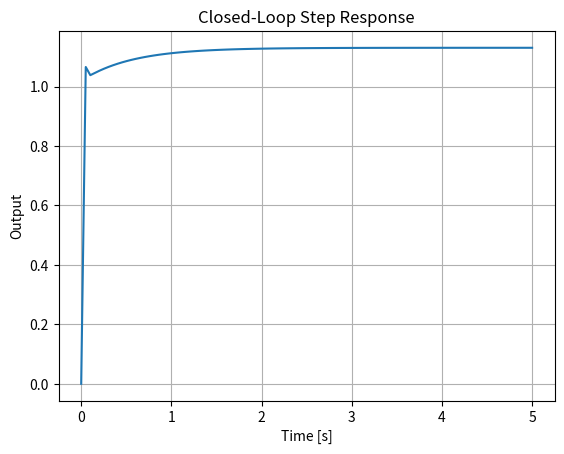

Reproduce this figure in Python.
from scipy import signal
import matplotlib.pyplot as plt
import numpy as np

# Define transfer function K(s)
num_K = [0, 0, 0, 0.07, 0]
den_K = [4.9e-9, 4.9e-5, 0.006536, -0.00083, -0.1374]

# Define controller transfer function ctrl(s) = (s + 2)/s
num_ctrl = [8.5, 17]
den_ctrl = [1, 0]

# Multiply numerator and denominator polynomials to get open-loop transfer function
num_ol = np.polymul(num_ctrl, num_K)
den_ol = np.polymul(den_ctrl, den_K)

# Closed-loop transfer function: OL / (1 + OL)
# So denominator becomes: den_ol + num_ol
num_cl = num_ol
den_cl = np.polyadd(den_ol, num_ol)

# Create closed-loop system
closed_loop = signal.TransferFunction(num_cl, den_cl)

# Simulate step response
t = np.linspace(0, 5, 100)
t, y = signal.step(closed_loop, T=t)

# Plot
plt.plot(t, y)
plt.title('Closed-Loop Step Response')
plt.xlabel('Time [s]')
plt.ylabel('Output')
plt.grid(True)
plt.show()
